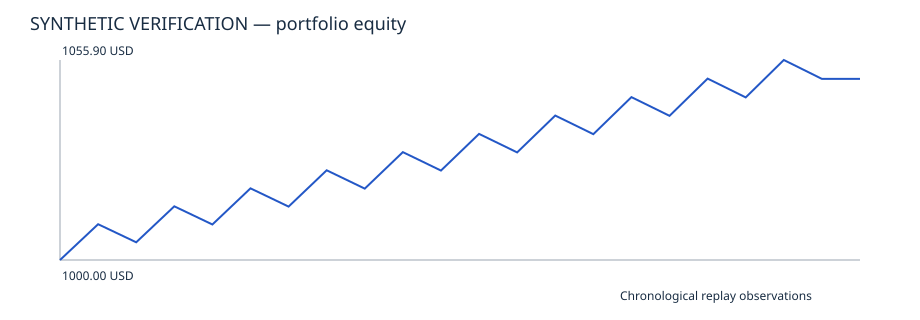

The file beside this chart, header and first rows:
timestamp, equity, commissions, execution_costs
1767200400, 1000, 0, 0
1767286800, 1010, 0, 0
1767373200, 1005, 0, 0
1767459600, 1015, 0, 0
1767546000, 1010, 0, 0
1767632400, 1020, 0, 0
1767718800, 1015, 0, 0
1767805200, 1025, 0, 0
1767891600, 1020, 0, 0
1767978000, 1030, 0, 0
1768064400, 1025, 0, 0
1768150800, 1035, 0, 0
1768237200, 1030, 0, 0
1768323600, 1040, 0, 0
1768410000, 1035, 0, 0
1768496400, 1046, 0, 0
1768582800, 1040, 0, 0
1768669200, 1051, 0, 0
1768755600, 1045, 0, 0
1768842000, 1056, 0, 0
1768928400, 1051, 0, 0
1769014800, 1051, 0, 0
